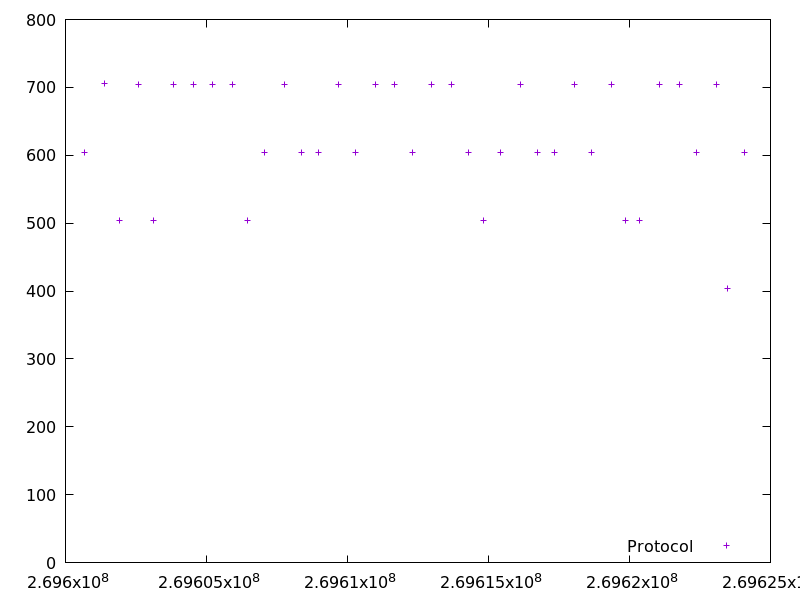

Values plotted in this chart, from the file beside it:
269600687.641174, 604.716458
269601395, 705.3
269601900, 503.8
269602607, 704.6
269603112, 503.9
269603817, 704.4
269604523, 704.6
269605228, 704.5
269605934, 704.2
269606439, 503.8
269607044, 604.5
269607750, 704.8
269608356, 604
269608960, 604.1
269609666, 704.6
269610272, 604.3
269610979, 704.6
269611684, 704.8
269612289, 604.3
269612994, 704.6
269613701, 704.7
269614307, 604.3
269614813, 503.9
269615420, 604.8
269616125, 704.7
269616731, 604.4
269617336, 604
269618043, 704.4
269618647, 604.1
269619354, 704.8
269619859, 503.6
269620365, 504.6
269621072, 704.7
269621778, 704.5
269622383, 604.4
269623088, 704.4
269623492, 403.6
269624097, 604.6
